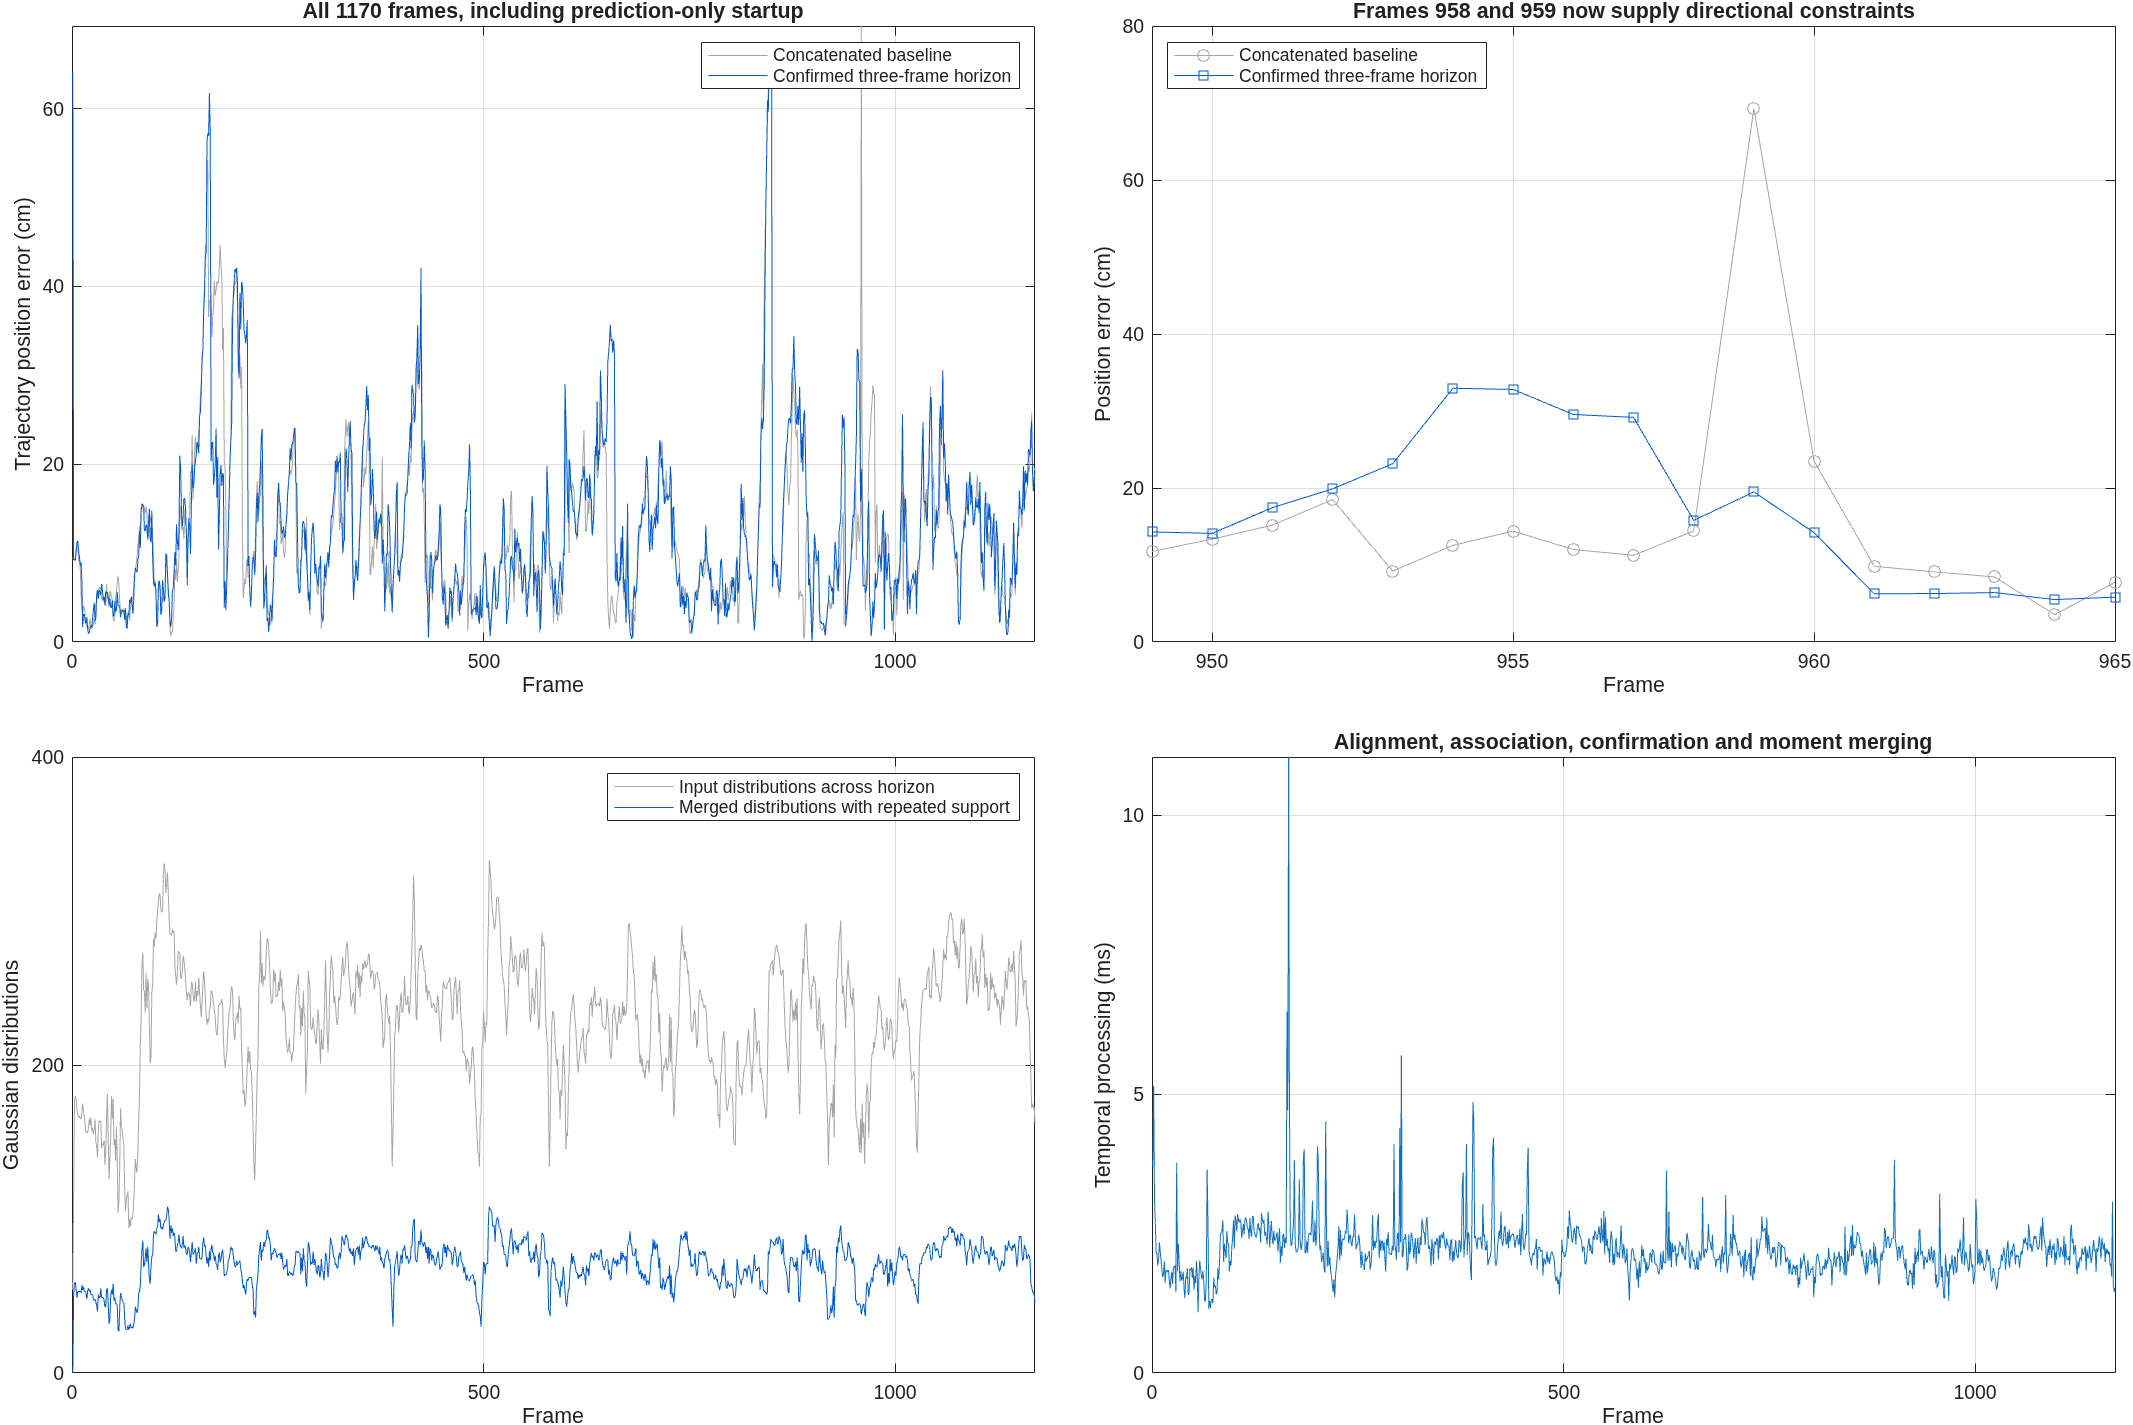

The data file committed next to this chart (first rows):
variant, frames, fullPoses, directionalPoses, noMeasurement, allFrameTrajectoryRmseM, emittedFullPoseRmseM, emittedAnyPoseRmseM, commonFullPoseFrames, commonFullPoseRmseM, medianM, p95M, maximumM, maximumFrame, frame959M, frame959Status, totalMedianMs, totalP95Ms
concatenated_baseline, 1170, 1170, 0, 0, 0.1517, 0.1517, 0.1517, 1167, 0.1505, 0.09547, 0.2882, 0.6928, 959, 0.6928, accepted, 71.33, 86.73
confirmed_three_frames, 1170, 1167, 2, 1, 0.1596, 0.1585, 0.1586, 1167, 0.1585, 0.1005, 0.3054, 0.6695, 849, 0.1949, acceptedDirectional, 63.13, 72.09
confirmed_five_frames, 1170, 1169, 0, 1, 0.1729, 0.1719, 0.1719, 1167, 0.1714, 0.1104, 0.3608, 0.6828, 847, 0.3576, accepted, 61.6, 70.1
